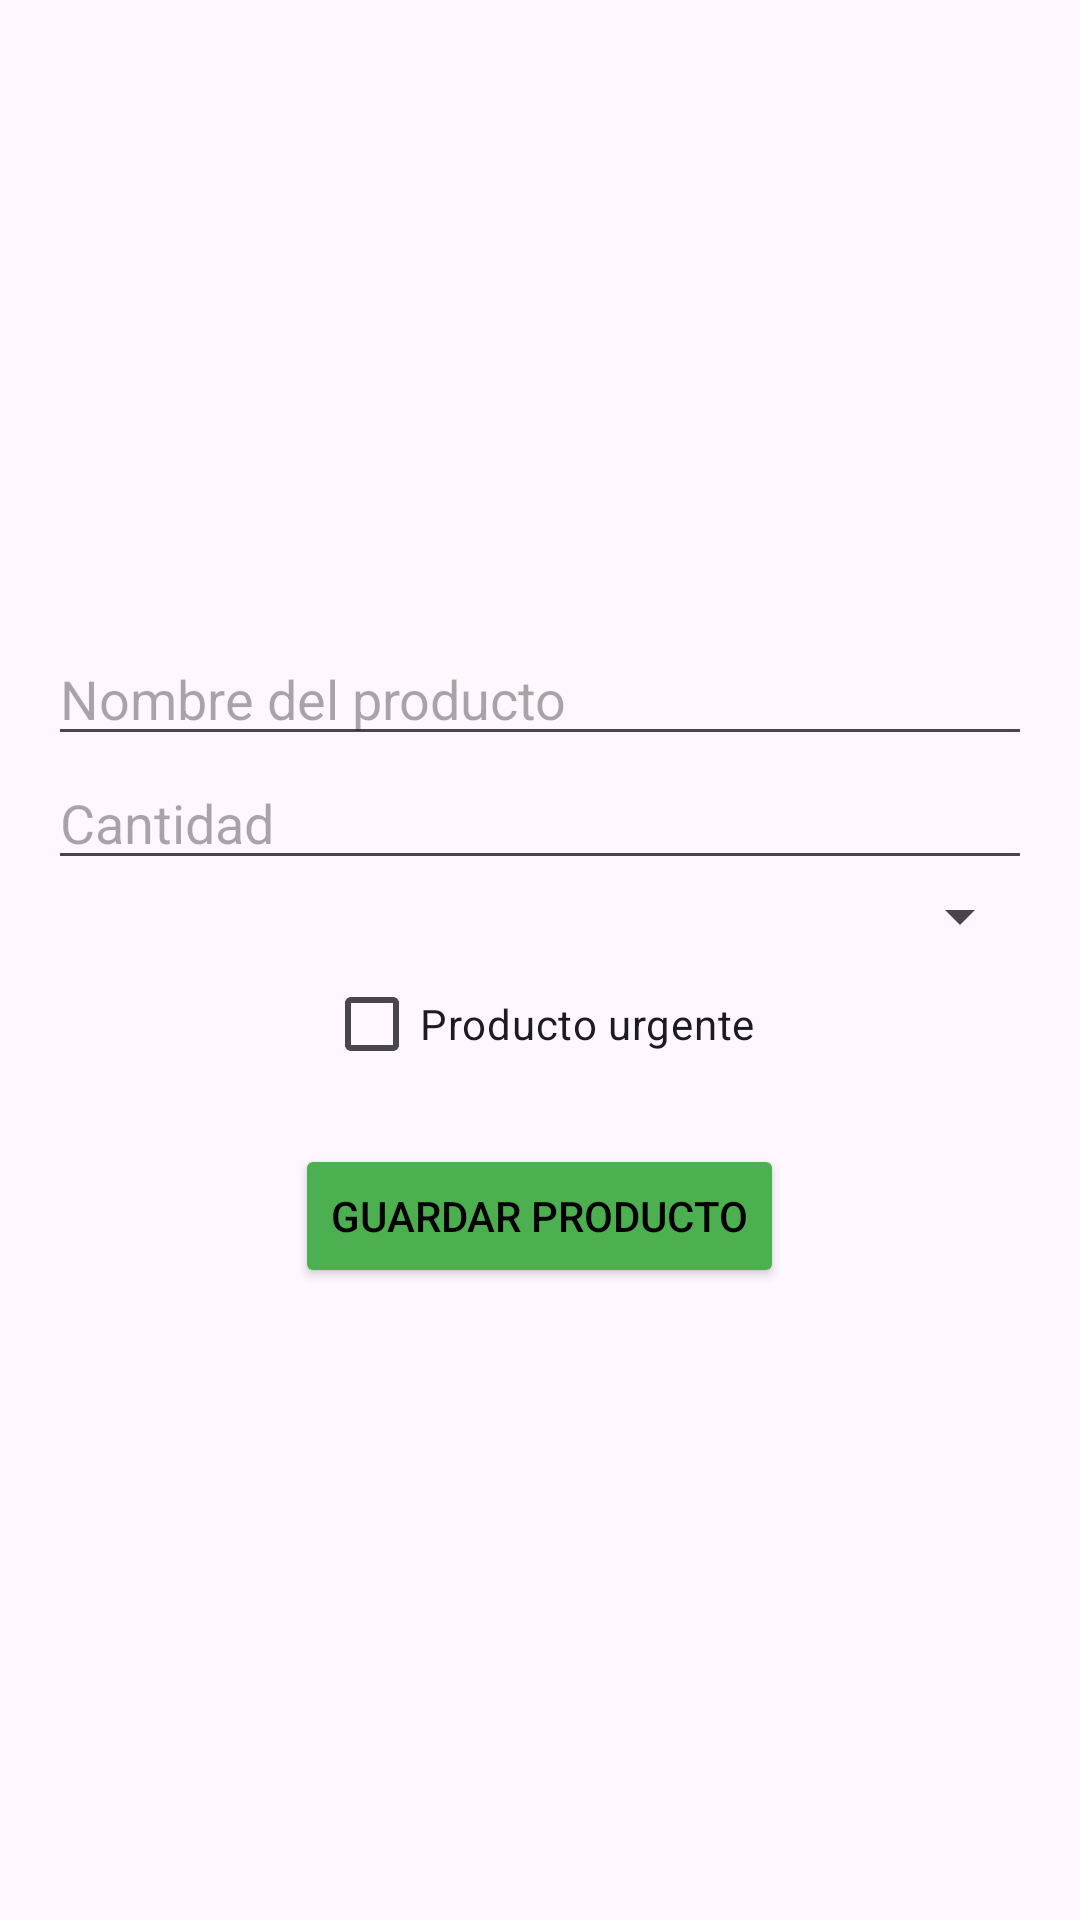

This screen was rendered from an Android layout file. Write that file and the resources it references.
<!-- AndroidManifest.xml: application theme Theme.AplicacionCompra -->
<!-- res/layout/activity_add_producto.xml -->
<?xml version="1.0" encoding="utf-8"?>
<LinearLayout xmlns:android="http://schemas.android.com/apk/res/android"
    android:layout_width="match_parent"
    android:layout_height="match_parent"
    android:orientation="vertical"
    android:padding="16dp"
    android:gravity="center">

    
    <EditText
        android:id="@+id/etProductName"
        android:layout_width="match_parent"
        android:layout_height="wrap_content"
        android:hint="Nombre del producto"
        android:inputType="text" />

    
    <EditText
        android:id="@+id/etQuantity"
        android:layout_width="match_parent"
        android:layout_height="wrap_content"
        android:hint="Cantidad"
        android:inputType="number" />

    
    <Spinner
        android:id="@+id/spinnerSection"
        android:layout_width="match_parent"
        android:layout_height="wrap_content" />

    
    <CheckBox
        android:id="@+id/cbUrgent"
        android:layout_width="wrap_content"
        android:layout_height="wrap_content"
        android:buttonTint="#FF9800"
        android:text="Producto urgente" />

    
    <Button
        android:id="@+id/btnSaveProduct"
        android:layout_width="wrap_content"
        android:layout_height="wrap_content"
        android:layout_marginTop="16dp"
        android:backgroundTint="#4CAF50"
        android:text="Guardar producto"
        android:textColor="#000000" />
</LinearLayout>
<!-- resources referenced by this layout -->
<resources>
  <style name="Theme.AplicacionCompra" parent="Base.Theme.AplicacionCompra" />
  <style name="Base.Theme.AplicacionCompra" parent="Theme.Material3.DayNight.NoActionBar">
          
          
      </style>
</resources>
